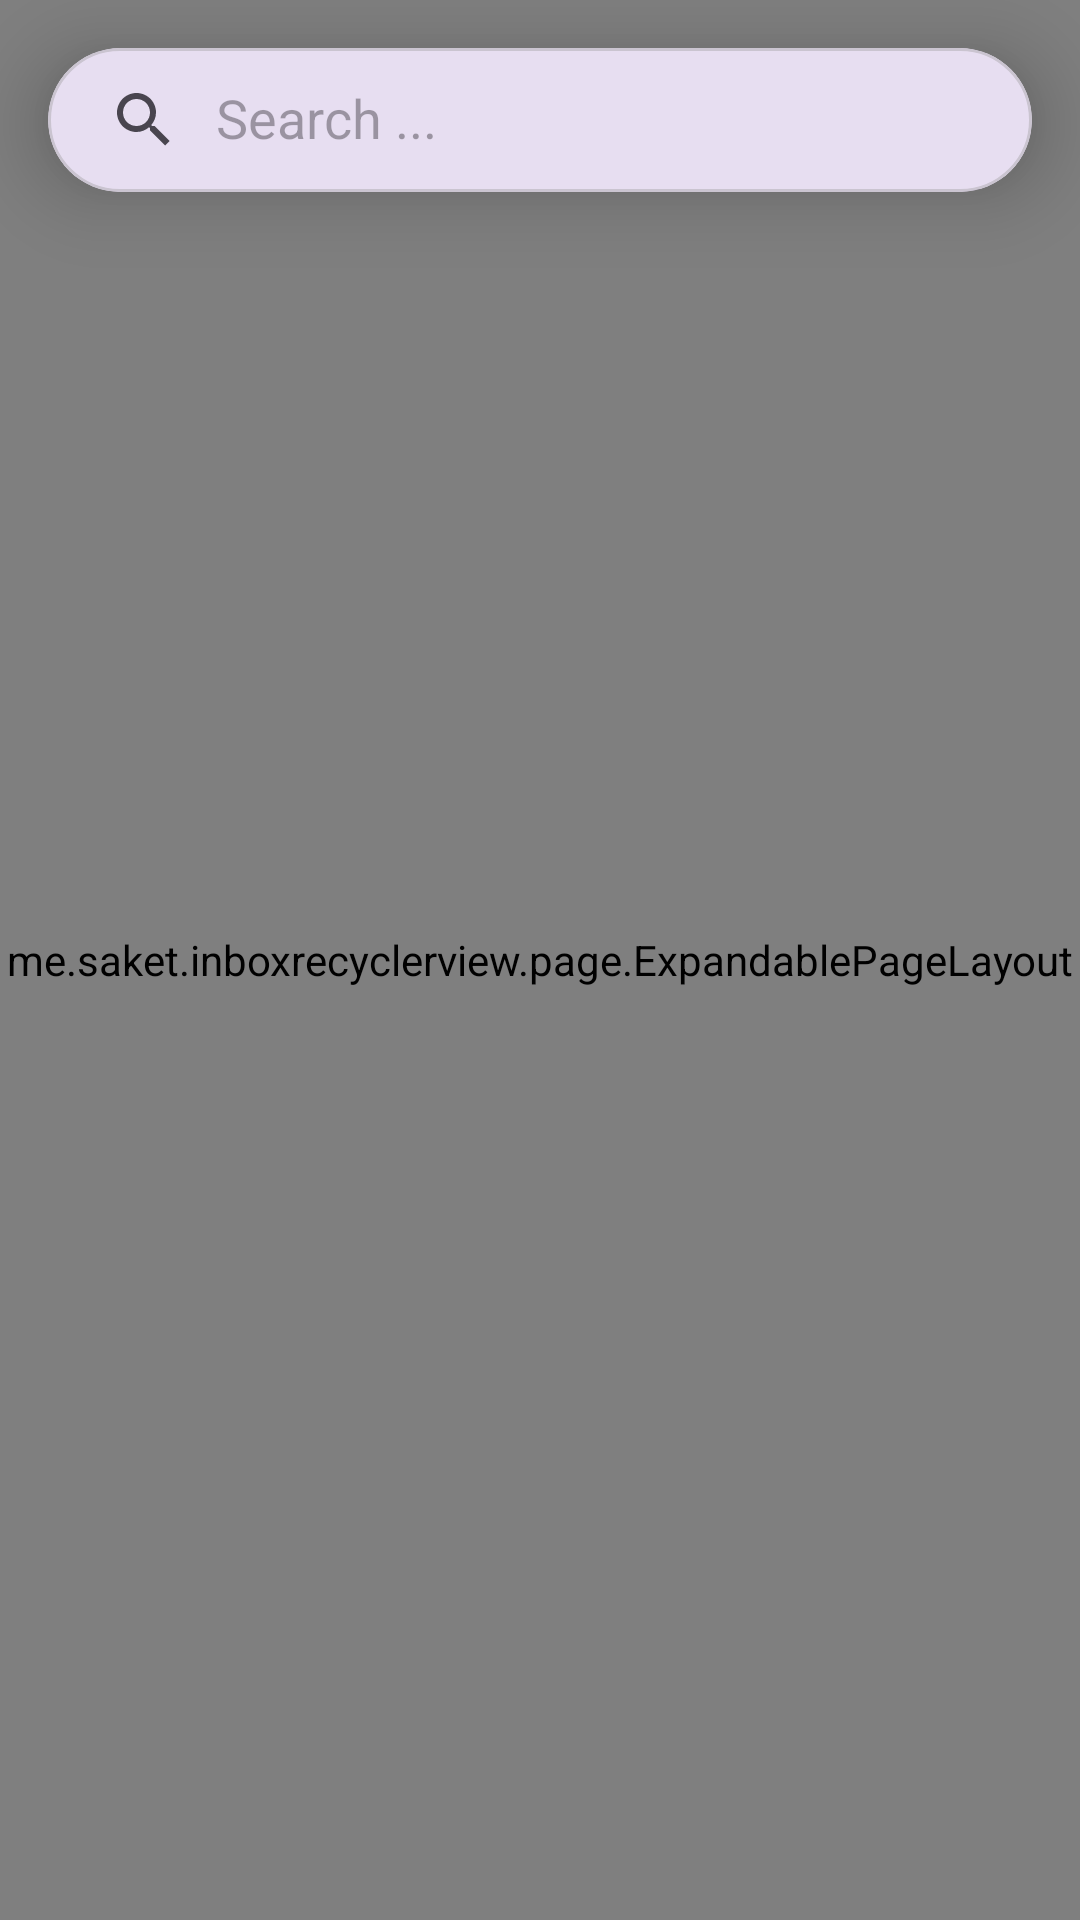

The Android layout XML behind this screen, and the referenced resources:
<!-- AndroidManifest.xml: application theme Theme.Newzly -->
<!-- res/layout/activity_main.xml -->
<?xml version="1.0" encoding="utf-8"?>
<androidx.constraintlayout.widget.ConstraintLayout xmlns:android="http://schemas.android.com/apk/res/android"
    xmlns:app="http://schemas.android.com/apk/res-auto"
    xmlns:tools="http://schemas.android.com/tools"
    android:id="@+id/main"
    android:layout_width="match_parent"
    android:layout_height="match_parent"
    tools:context=".ui.activities.MainActivity">

    <androidx.swiperefreshlayout.widget.SwipeRefreshLayout
        android:id="@+id/swipe_refresh"
        android:layout_width="match_parent"
        android:layout_height="0dp"
        android:layout_marginTop="16dp"
        app:layout_constraintTop_toBottomOf="@+id/search_bar_container">

        <me.saket.inboxrecyclerview.InboxRecyclerView
            android:id="@+id/news_rv"
            android:layout_width="match_parent"
            android:layout_height="0dp"
            app:layoutManager="androidx.recyclerview.widget.LinearLayoutManager"
            app:layout_constraintBottom_toBottomOf="parent"
            app:layout_constraintTop_toBottomOf="@+id/search_bar_container" />

    </androidx.swiperefreshlayout.widget.SwipeRefreshLayout>

    <me.saket.inboxrecyclerview.page.ExpandablePageLayout
        android:id="@+id/expandablePage"
        android:layout_width="match_parent"
        android:layout_height="match_parent"
        android:background="@android:color/white"
        android:elevation="10dp" />

    <ProgressBar
        android:id="@+id/loading_progress"
        android:layout_width="wrap_content"
        android:layout_height="wrap_content"
        app:layout_constraintBottom_toBottomOf="parent"
        app:layout_constraintEnd_toEndOf="parent"
        app:layout_constraintStart_toStartOf="parent"
        app:layout_constraintTop_toTopOf="@+id/swipe_refresh" />

    <com.google.android.material.card.MaterialCardView
        android:id="@+id/search_bar_container"
        android:layout_width="0dp"
        android:layout_height="wrap_content"
        android:layout_marginHorizontal="16dp"
        android:layout_marginTop="16dp"
        app:cardCornerRadius="24dp"
        app:cardElevation="16dp"
        app:layout_constraintEnd_toEndOf="parent"
        app:layout_constraintStart_toStartOf="parent"
        app:layout_constraintTop_toTopOf="parent">

        <androidx.appcompat.widget.SearchView
            android:id="@+id/search_view"
            android:layout_width="match_parent"
            android:layout_height="wrap_content"
            android:iconifiedByDefault="false"
            app:iconifiedByDefault="false"
            app:queryHint="Search ..." />

    </com.google.android.material.card.MaterialCardView>
</androidx.constraintlayout.widget.ConstraintLayout>
<!-- resources referenced by this layout -->
<resources>
  <style name="Theme.Newzly" parent="Base.Theme.Newzly" />
  <style name="Base.Theme.Newzly" parent="Theme.Material3.DayNight.NoActionBar">
          
          
      </style>
</resources>
